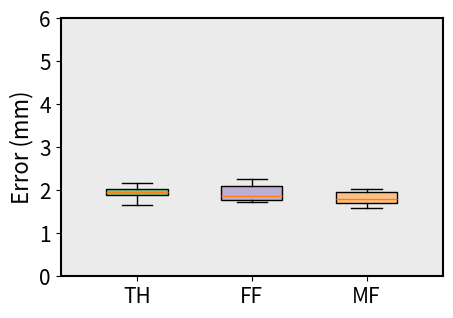

Write Python code to recreate this figure.
"""
created by
"""
import numpy as np
import matplotlib.pyplot as plt

x = [1, 2.5, 4]
labels = ['TH', 'FF', 'MF']
th = np.array([2.1767, 1.9991, 1.9092, 2.0038, 2.1383, 1.9277, 1.6668, 1.8194])
ff = np.array([2.2578, 1.7360, 2.1080, 1.9048, 1.8350, 1.7682, 2.1037, 1.7633])
mf = np.array([2.0265, 1.6987, 1.7462, 2.0167, 1.9341, 1.8260, 1.5767, 1.6886])

all_data = [th, ff, mf]

plt.figure(figsize=(4.5, 3.0), dpi=300)
plt.subplots_adjust(left=0.12, right=0.97, top=0.96, bottom=0.10)
'''
axis_font = {'weight': 'bold', 'size': 14}
title_font = {'weight': 'bold', 'size': 15}
plt.rcParams.update({'font.size': 13})
plt.rcParams["font.weight"] = "bold"
'''
axis_font = {'size': 16}
title_font = {'size': 16}
plt.rcParams.update({'font.size': 15})

colors_pale = ['#7fc97f', '#beaed4', '#fdc086']

box = plt.boxplot(all_data, patch_artist=True, positions=[1, 2.5, 4],
                  showmeans=False, widths=0.8, sym="k+")
for patch, color in zip(box['boxes'], colors_pale):
    patch.set_facecolor(color)

plt.ylabel("Error (mm)", fontdict=axis_font)
plt.xlim(0, 5)
plt.ylim(0, 6)
plt.xticks(ticks=x, labels=labels)
ax = plt.gca()
ax.spines['bottom'].set_linewidth(1.5)
ax.spines['left'].set_linewidth(1.5)
ax.spines['right'].set_linewidth(1.5)
ax.spines['top'].set_linewidth(1.5)
ax.patch.set_facecolor("silver")  # 设置ax1区域背景颜色
ax.patch.set_alpha(0.3)  # 设置ax1区域背景颜色透明度
plt.savefig("11.png", format="png", dpi=600)
plt.savefig("11_long.svg", format="svg")
plt.show()
